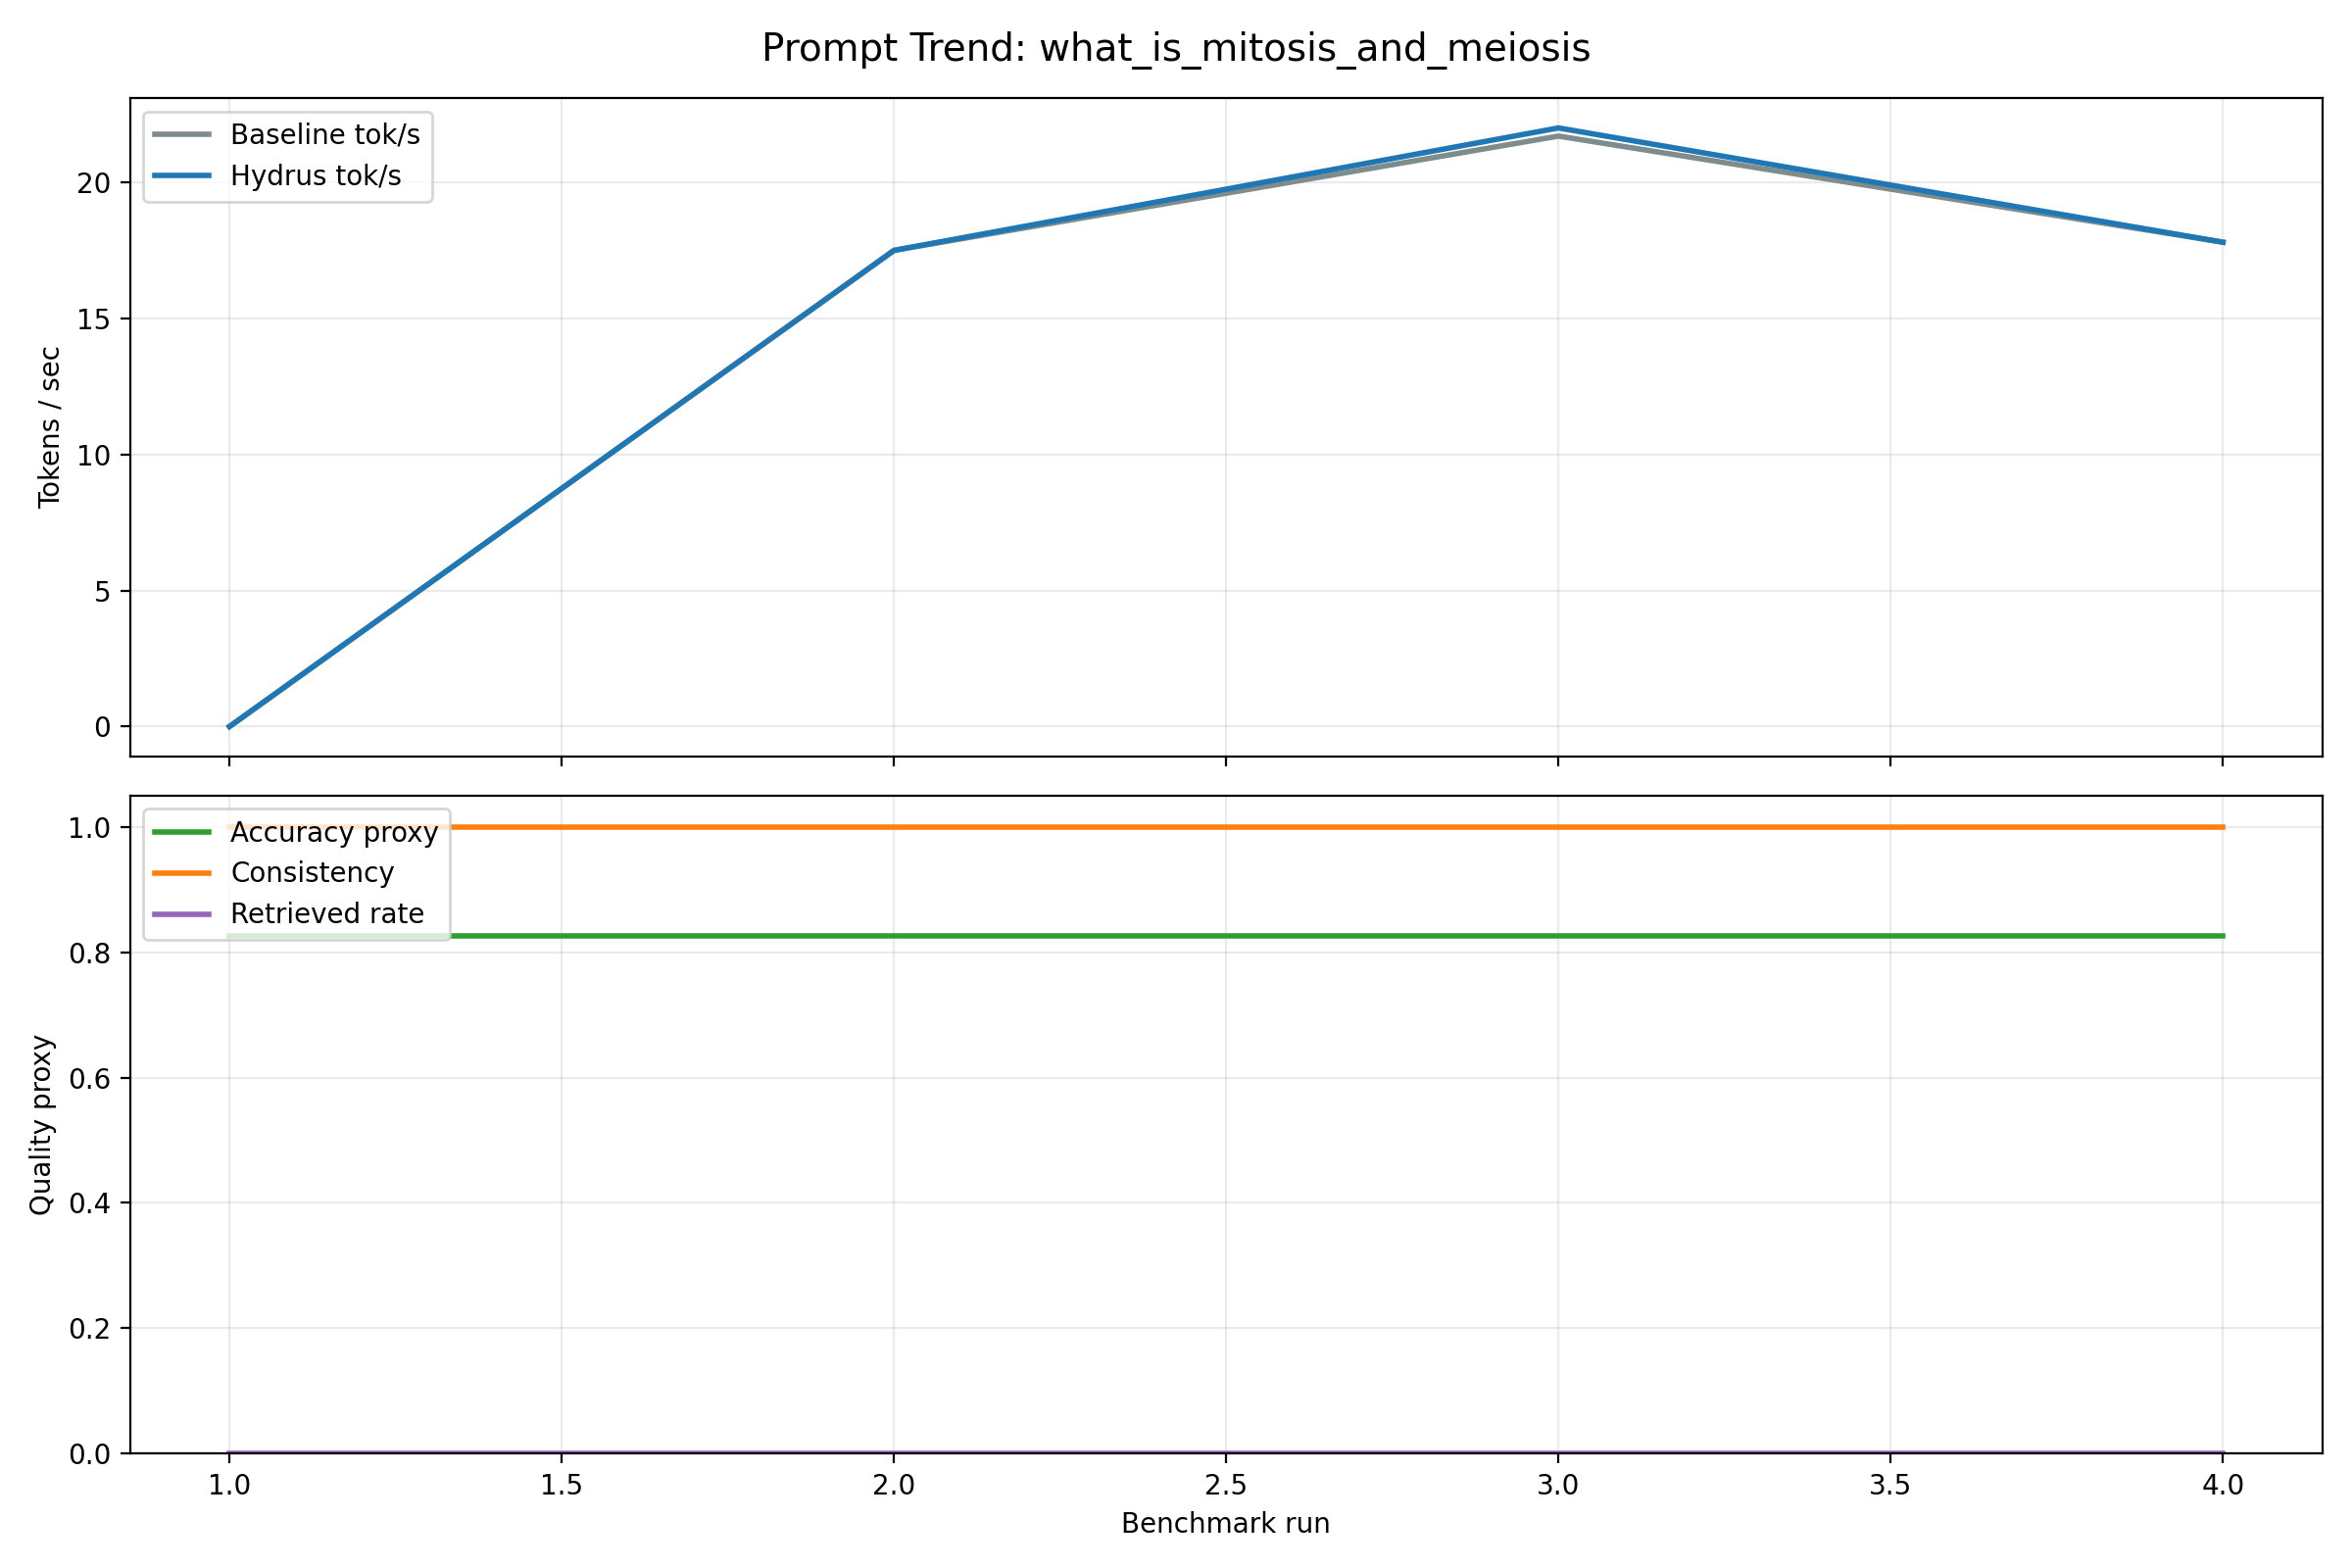

Values plotted in this chart, from the file beside it:
timestamp, prompt, prompt_type, model, profile, guard_mode, baseline_tok_per_sec, linearised_tok_per_sec, hydrus_tok_per_sec, speedup, consistent, mean_entropy, retrieved_rate, fallback_rate, avg_text_len, accuracy_proxy
2026-05-31T21:17:31+00:00, What is mitosis and meiosis?, definition, Qwen/Qwen2.5-3B-Instruct, fast, post, 0.0000, 0.0000, 0.0000, 0.000000, 1, 0.1748, 0.000000, 0.000000, 1274, 0.8252
2026-06-01T10:02:58+00:00, What is mitosis and meiosis?, definition, Qwen/Qwen2.5-3B-Instruct, fast, post, 17.5, 17.5, 17.5, 1, 1, 0.1748, 0.000000, 0.000000, 1274, 0.8252
2026-06-01T10:08:03+00:00, What is mitosis and meiosis?, definition, Qwen/Qwen2.5-3B-Instruct, eval, post, 21.7, 22, 22, 1.014, 1, 0.1748, 0.000000, 0.000000, 1274, 0.8252
2026-06-01T10:19:24+00:00, What is mitosis and meiosis?, definition, Qwen/Qwen2.5-3B-Instruct, fast, post, 17.8, 17.8, 17.8, 1, 1, 0.1748, 0.000000, 0.000000, 1274, 0.8252
